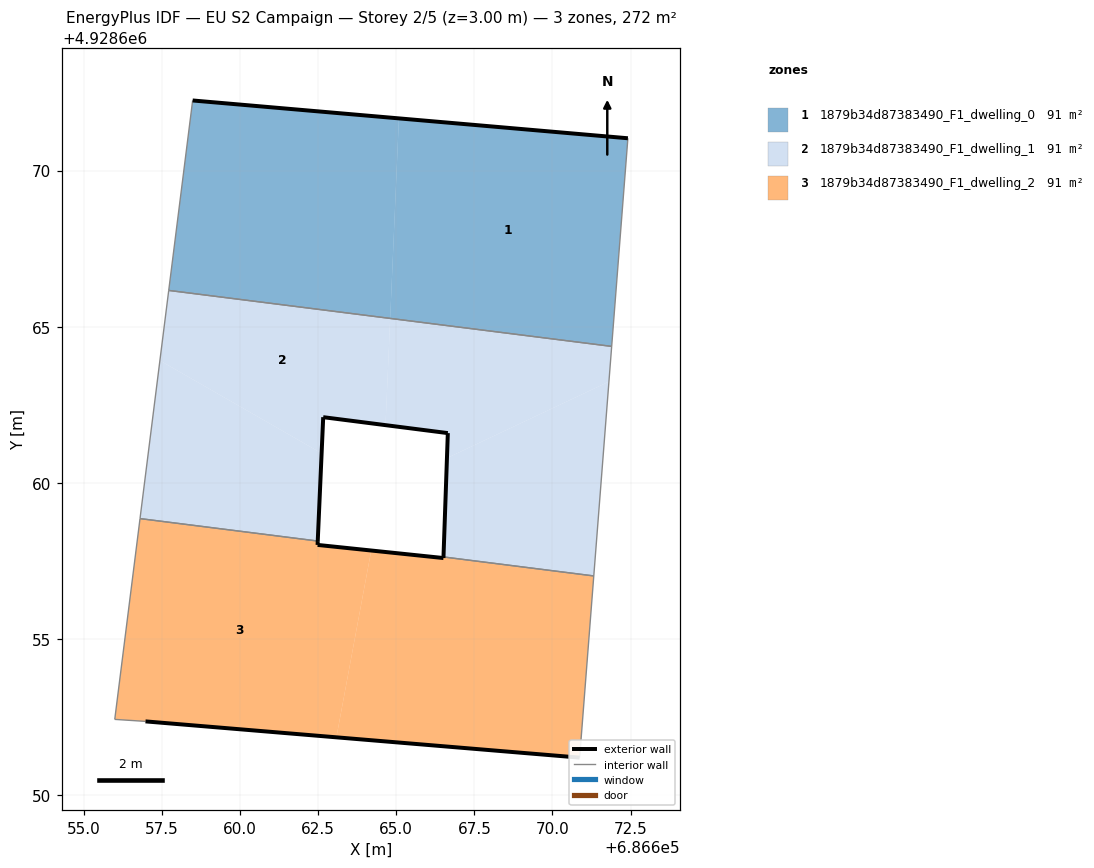
=== STOREY PLAN SPEC (per zone: floor XY polygon, exterior-wall plan segments, windows/doors) ===
zone 1: 1879b34d87383490_F1_dwelling_0  (90.6 m²)
  floor: (686664.81, 4928665.27) (686665.08, 4928671.67) (686658.48, 4928672.24) (686657.72, 4928666.16)
  floor: (686671.90, 4928664.37) (686672.42, 4928671.03) (686665.08, 4928671.67) (686664.81, 4928665.27)
  exterior wall: (686658.48, 4928672.24) – (686672.42, 4928671.03)  [14.0 m]
  interior walls: 3
zone 2: 1879b34d87383490_F1_dwelling_1  (90.6 m²)
  floor: (686664.66, 4928661.85) (686664.81, 4928665.27) (686657.72, 4928666.16) (686657.43, 4928663.92) (686662.61, 4928660.95) (686662.66, 4928662.10)
  floor: (686671.81, 4928663.24) (686671.90, 4928664.37) (686664.81, 4928665.27) (686664.66, 4928661.85) (686666.65, 4928661.59) (686666.62, 4928660.79)
  floor: (686662.49, 4928658.14) (686662.61, 4928660.95) (686657.43, 4928663.92) (686656.80, 4928658.86)
  floor: (686671.32, 4928657.02) (686671.81, 4928663.24) (686666.62, 4928660.79) (686666.51, 4928657.63)
  exterior wall: (686662.66, 4928662.10) – (686662.49, 4928658.14)  [4.0 m]
  exterior wall: (686666.51, 4928657.63) – (686666.65, 4928661.59)  [4.0 m]
  exterior wall: (686666.65, 4928661.59) – (686662.66, 4928662.10)  [4.0 m]
  interior walls: 5
zone 3: 1879b34d87383490_F1_dwelling_2  (90.6 m²)
  floor: (686663.08, 4928651.85) (686664.20, 4928657.83) (686662.48, 4928658.01) (686662.49, 4928658.14) (686656.80, 4928658.86) (686655.99, 4928652.43) (686656.97, 4928652.36)
  floor: (686670.87, 4928651.20) (686671.32, 4928657.02) (686666.51, 4928657.63) (686666.51, 4928657.59) (686664.20, 4928657.83) (686663.08, 4928651.85)
  exterior wall: (686662.49, 4928658.14) – (686662.48, 4928658.01)  [0.1 m]
  exterior wall: (686662.48, 4928658.01) – (686666.51, 4928657.59)  [4.1 m]
  exterior wall: (686666.51, 4928657.59) – (686666.51, 4928657.63)  [0.0 m]
  exterior wall: (686670.87, 4928651.20) – (686656.97, 4928652.36)  [13.9 m]
  interior walls: 5

=== DERIVED (storey summary) ===
Building: EU S2 Campaign
Storey: 2 of 5  (floor level z = 3.00 m)
Storey gross floor area: 271.7 m²
Zones on this storey: 3
  - 1879b34d87383490_F1_dwelling_0: floor 90.6 m²; exterior wall 14.0 m (42.0 m²); WWR 0.0%
  - 1879b34d87383490_F1_dwelling_1: floor 90.6 m²; exterior wall 12.0 m (35.9 m²); WWR 0.0%
  - 1879b34d87383490_F1_dwelling_2: floor 90.6 m²; exterior wall 18.2 m (54.5 m²); WWR 0.0%
Zone adjacency (shared interzone walls):
  - 1879b34d87383490_F1_dwelling_0 ↔ 1879b34d87383490_F1_dwelling_1
  - 1879b34d87383490_F1_dwelling_1 ↔ 1879b34d87383490_F1_dwelling_2